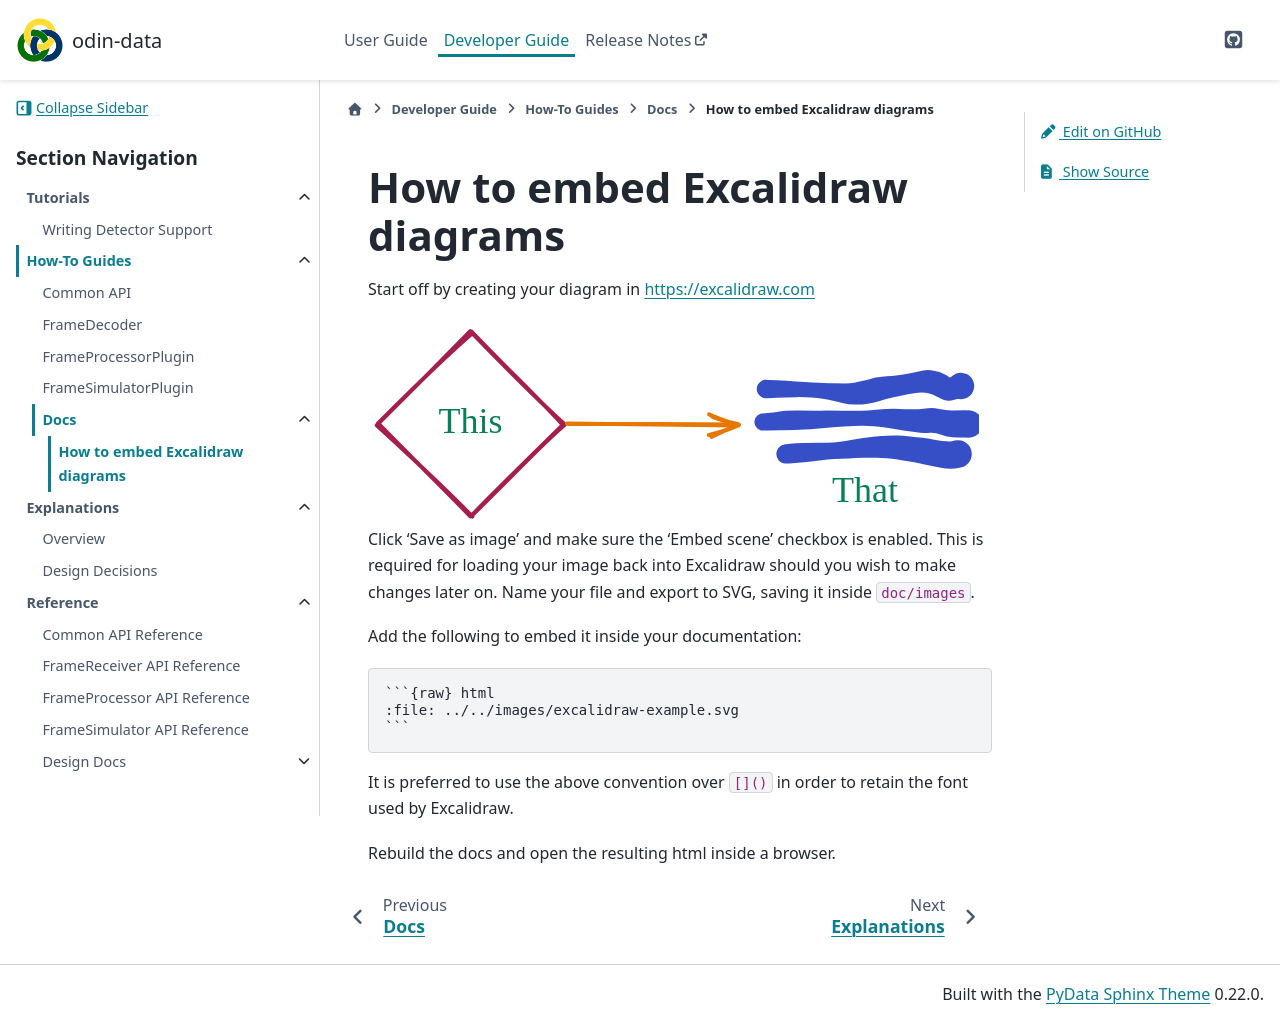

repository: odin-detector/odin-data · page: 1.13.0-beta.2/developer/how-to/excalidraw.html · generator: sphinx

# How to embed Excalidraw diagrams

Start off by creating your diagram in <https://excalidraw.com>

```{raw} html
:file: ../../images/excalidraw-example.svg
```

Click 'Save as image' and make sure the 'Embed scene' checkbox is enabled. This is required for loading your image back into Excalidraw should you wish to make changes later on. Name your file and export to SVG, saving it inside `doc/images`.

Add the following to embed it inside your documentation:

``````
```{raw} html
:file: ../../images/excalidraw-example.svg
```
``````

It is preferred to use the above convention over `[]()` in order to retain the font used by Excalidraw.

Rebuild the docs and open the resulting html inside a browser.
